The GitHub repository finknj/ChessMate contains a labelled image folder "data" with 13 categories: blue bishop, blue king, blue knight, blue pawn, blue queen, blue rook, temp, yellow bishop, yellow king, yellow knight, yellow pawn, yellow queen, yellow rook. Examples follow, each with its label.

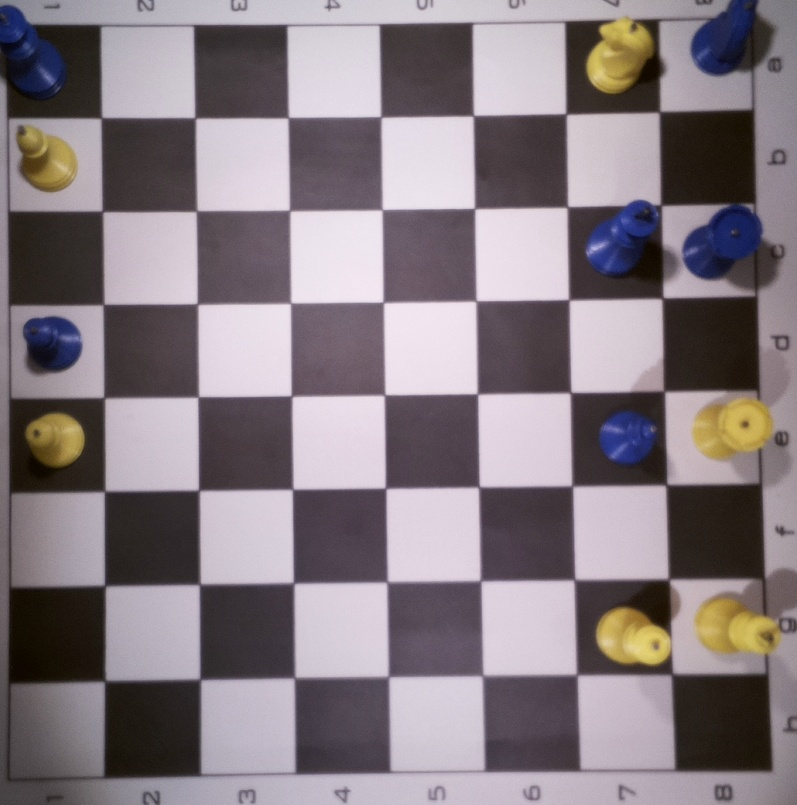
Label: temp

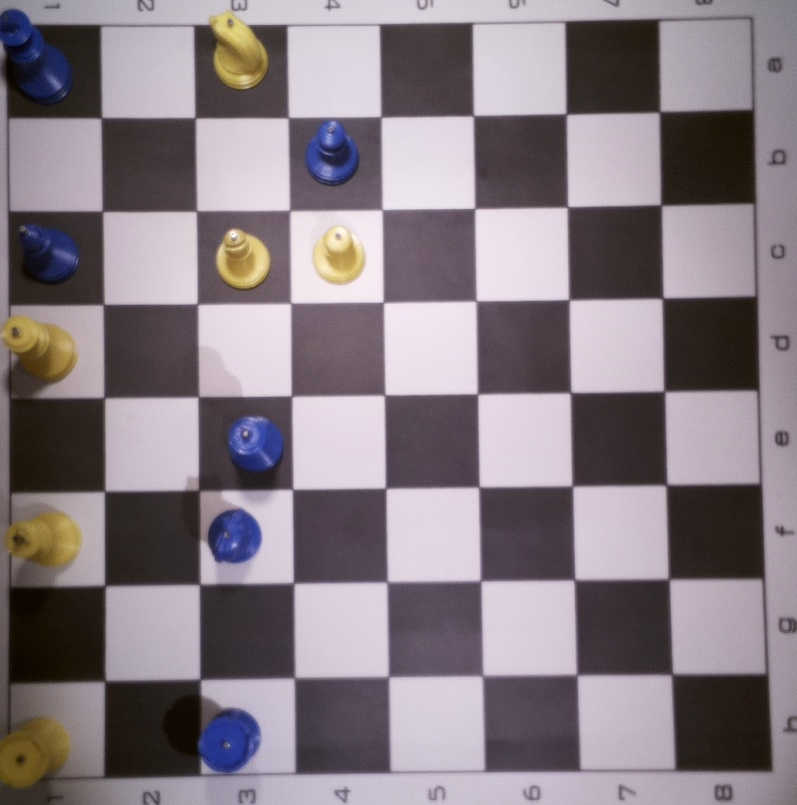
Label: temp

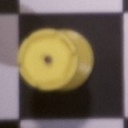
Label: yellow rook

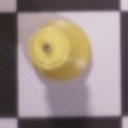
Label: yellow queen

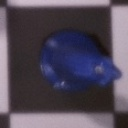
Label: blue knight

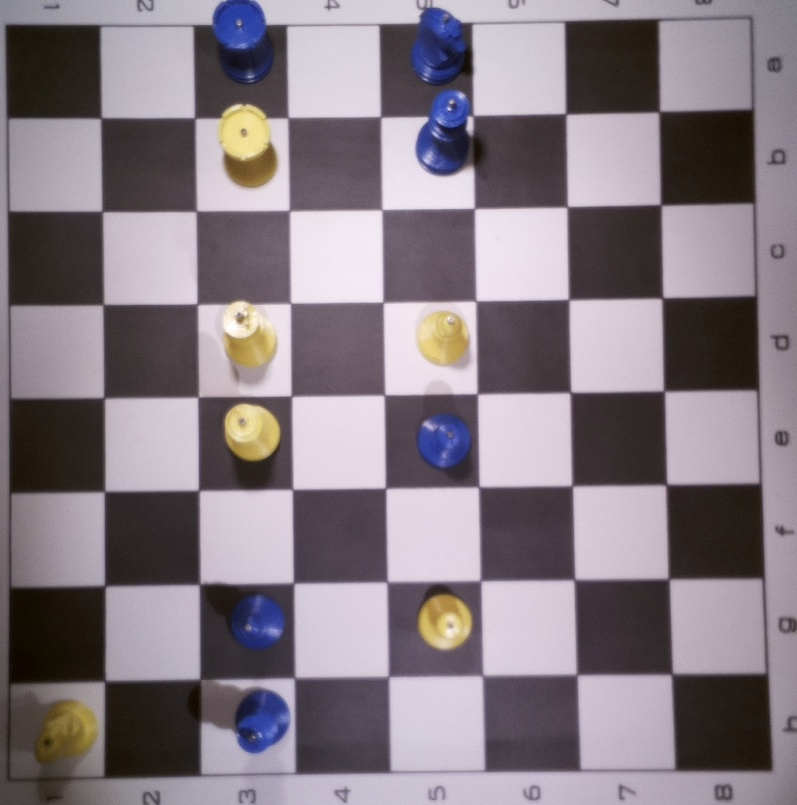
Label: temp
